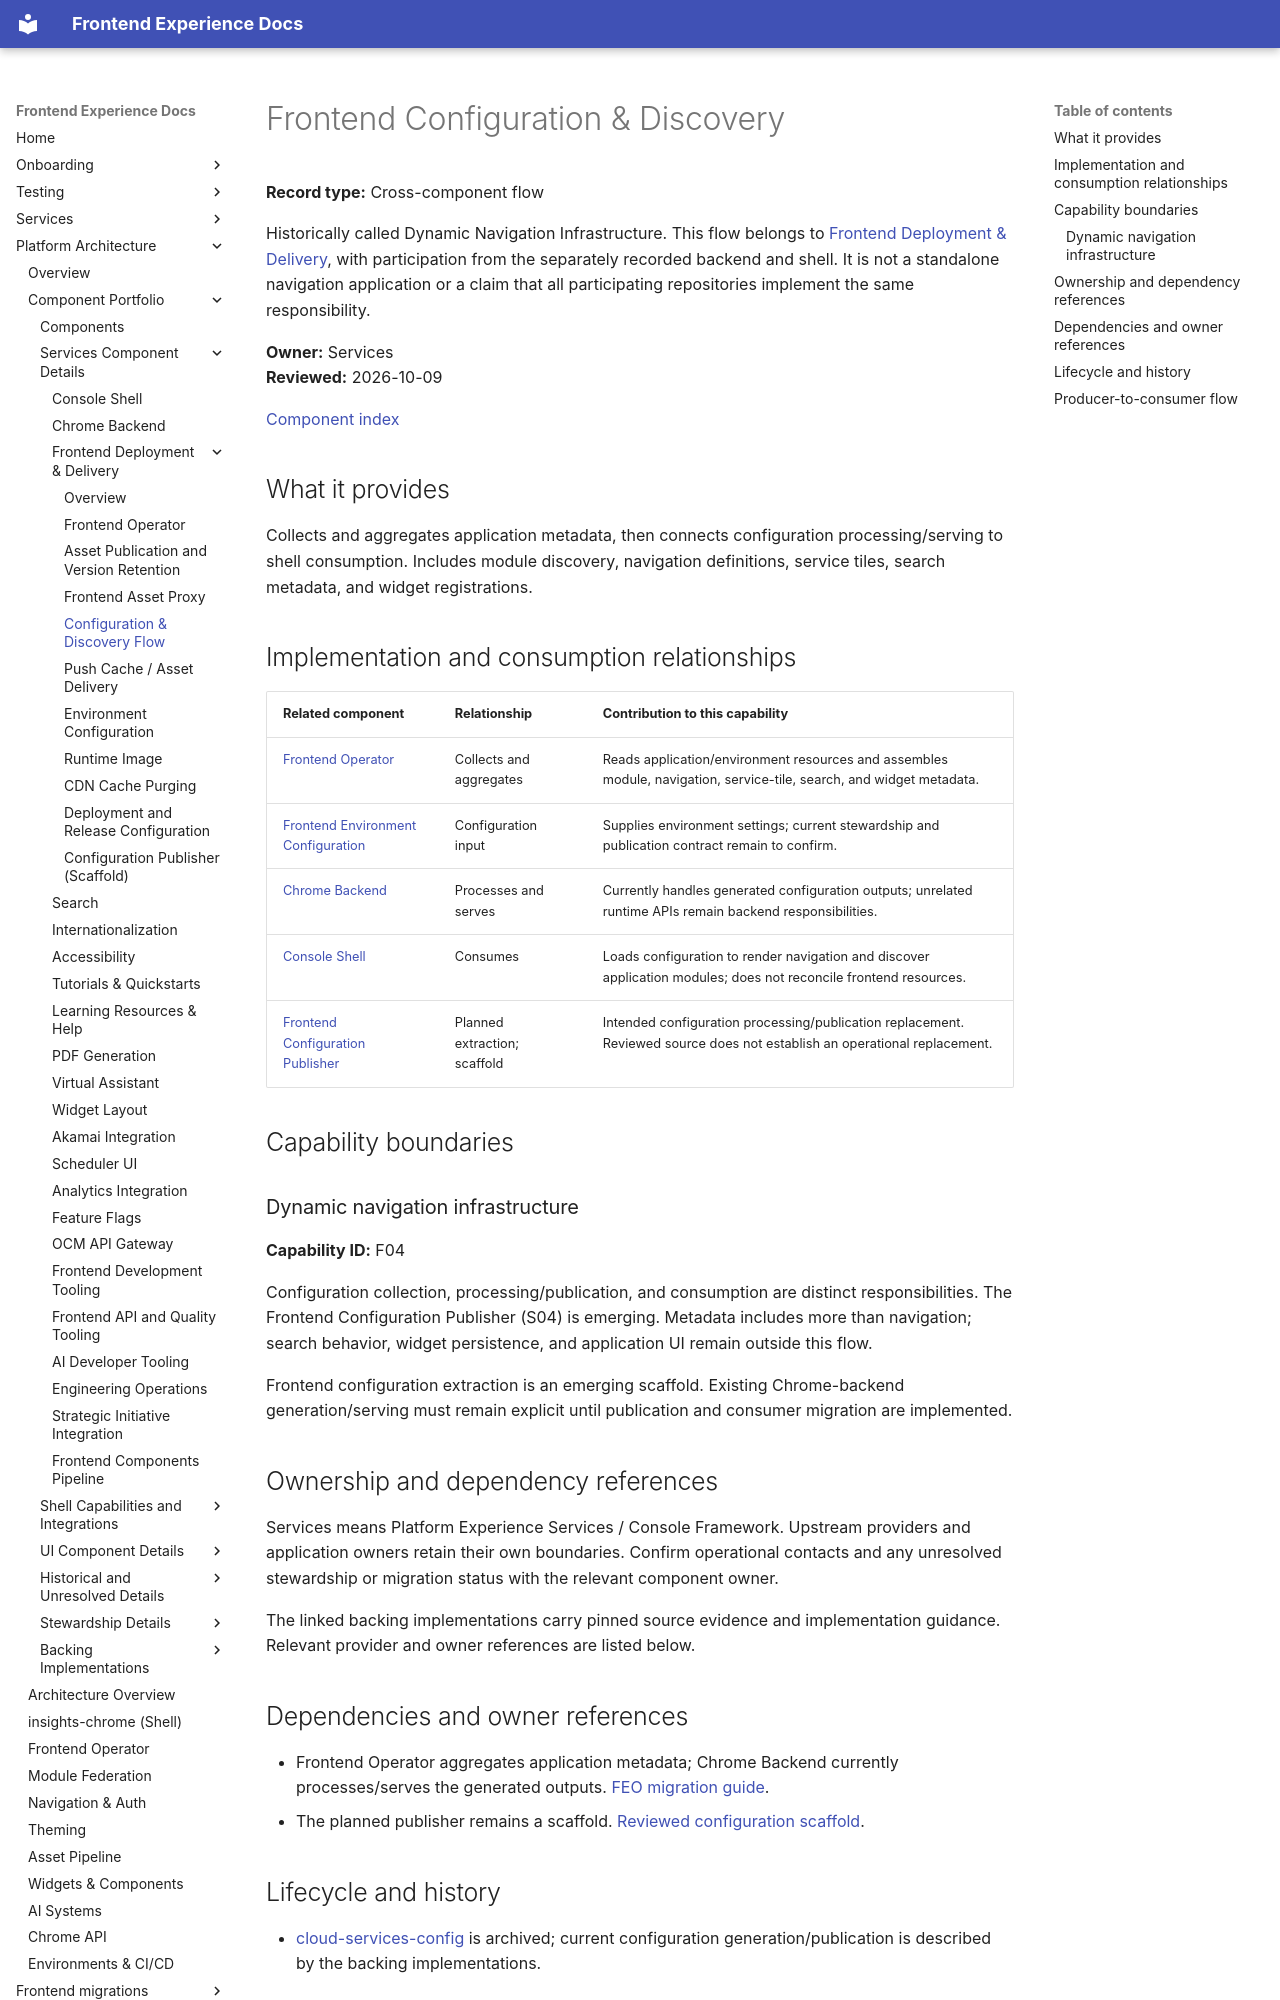

repository: RedHatInsights/frontend-experience-docs · page: platform/components/dynamic-navigation/index.html · generator: mkdocs

# Frontend Configuration & Discovery

**Record type:** Cross-component flow

Historically called Dynamic Navigation Infrastructure. This flow belongs to [Frontend Deployment & Delivery](frontend-deployment-delivery.md), with participation from the separately recorded backend and shell. It is not a standalone navigation application or a claim that all participating repositories implement the same responsibility.

<a id="dynamic-navigation-infrastructure"></a>

**Owner:** Services  
**Reviewed:** 2026-10-09

[Component index](../component-catalog.md)

## What it provides

Collects and aggregates application metadata, then connects configuration processing/serving to shell consumption. Includes module discovery, navigation definitions, service tiles, search metadata, and widget registrations.

<a id="backing-repositories-and-responsibilities"></a>

## Implementation and consumption relationships

| Related component | Relationship | Contribution to this capability |
|-------------------|--------------|---------------------------------|
| [Frontend Operator](frontend-operator.md) | Collects and aggregates | Reads application/environment resources and assembles module, navigation, service-tile, search, and widget metadata. |
| [Frontend Environment Configuration](frontend-environments.md) | Configuration input | Supplies environment settings; current stewardship and publication contract remain to confirm. |
| [Chrome Backend](chrome-service-backend.md) | Processes and serves | Currently handles generated configuration outputs; unrelated runtime APIs remain backend responsibilities. |
| [Console Shell](insights-chrome.md) | Consumes | Loads configuration to render navigation and discover application modules; does not reconcile frontend resources. |
| [Frontend Configuration Publisher](frontend-config.md) | Planned extraction; scaffold | Intended configuration processing/publication replacement. Reviewed source does not establish an operational replacement. |

## Capability boundaries

<a id="f04"></a>
<a id="dynamic-navigation-infrastructure_1"></a>

### Dynamic navigation infrastructure

**Capability ID:** F04

Configuration collection, processing/publication, and consumption are distinct responsibilities. The Frontend Configuration Publisher (S04) is emerging. Metadata includes more than navigation; search behavior, widget persistence, and application UI remain outside this flow.

Frontend configuration extraction is an emerging scaffold. Existing Chrome-backend generation/serving must remain explicit until publication and consumer migration are implemented.

## Ownership and dependency references

Services means Platform Experience Services / Console Framework. Upstream providers and application owners retain their own boundaries. Confirm operational contacts and any unresolved stewardship or migration status with the relevant component owner.

The linked backing implementations carry pinned source evidence and implementation guidance. Relevant provider and owner references are listed below.

## Dependencies and owner references

- Frontend Operator aggregates application metadata; Chrome Backend currently processes/serves the generated outputs. [FEO migration guide](https://github.com/RedHatInsights/chrome-service-backend/blob/main/docs/feo-migration-guide.md).
- The planned publisher remains a scaffold. [Reviewed configuration scaffold](https://github.com/RedHatInsights/frontend-config/blob/2ee76247b8ea97328c8de981c7b36fce416a545b/src/main.ts).
